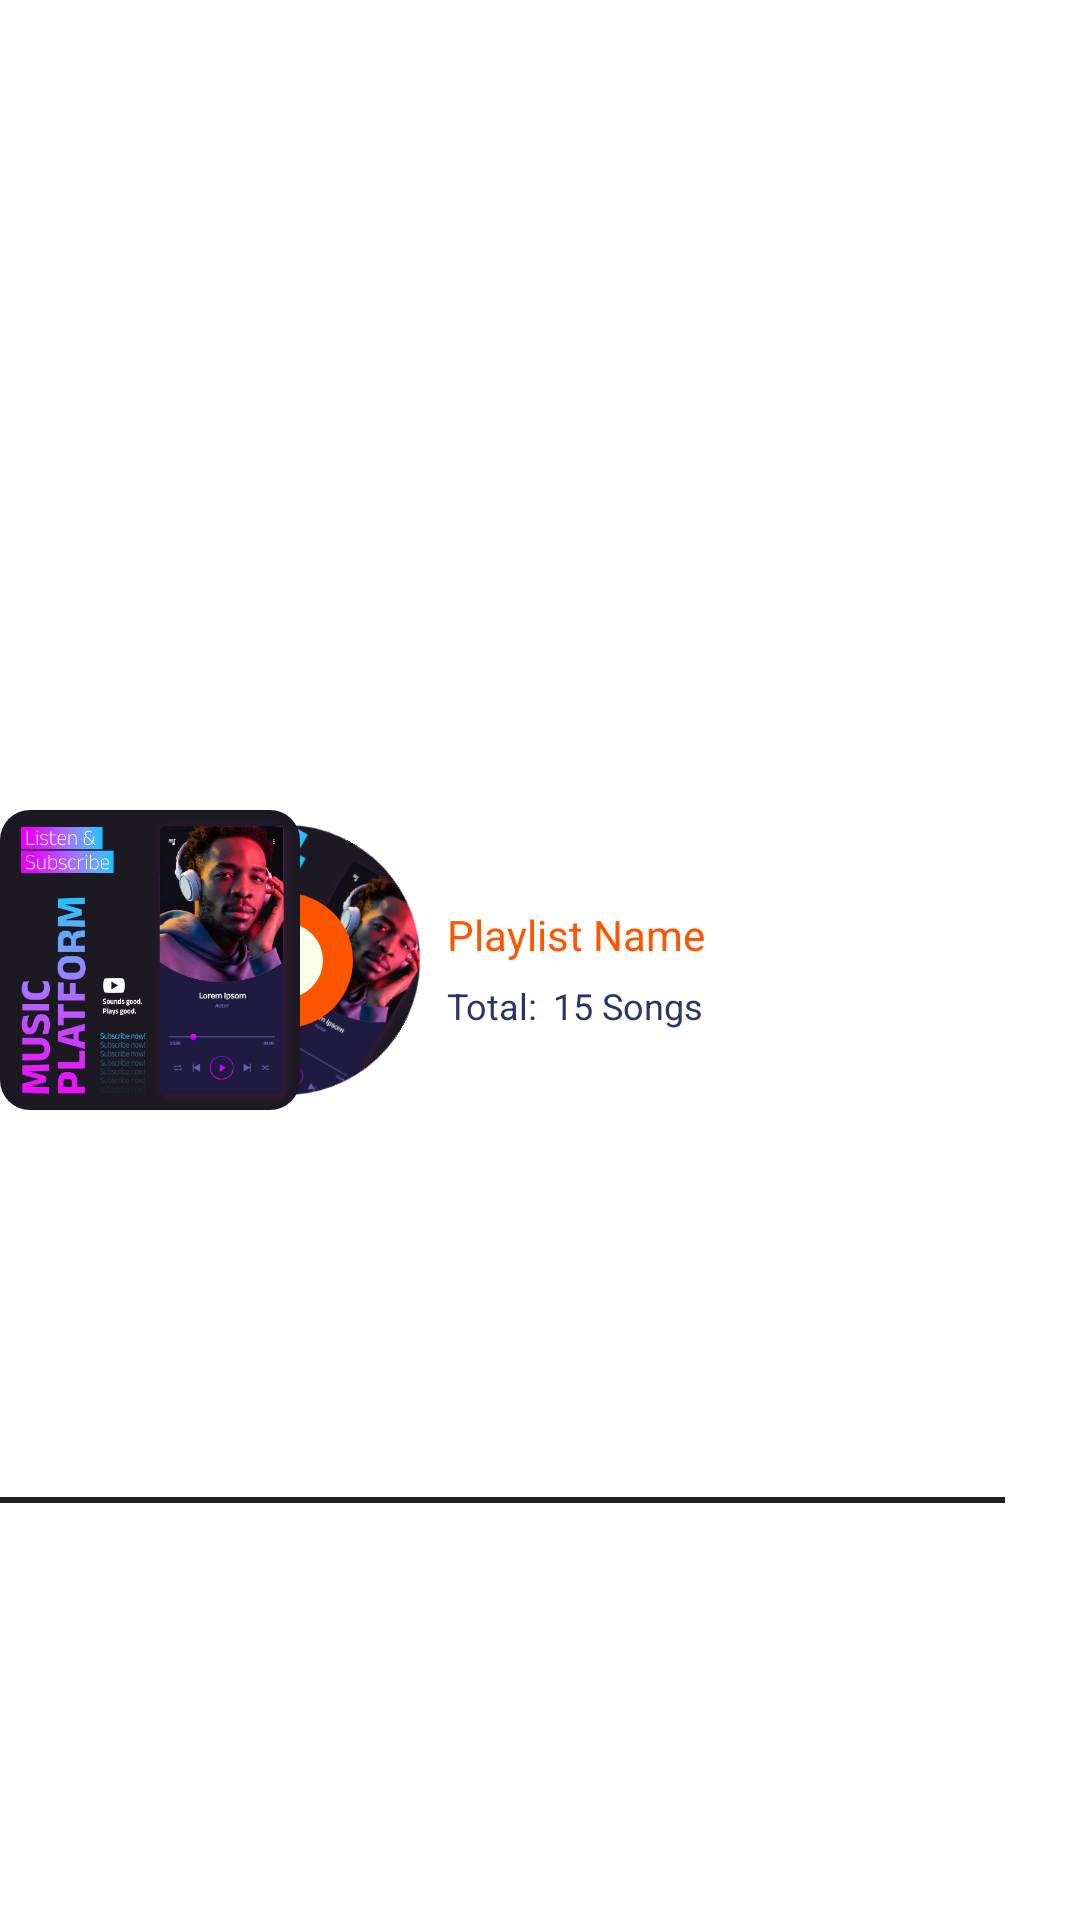

Here is an Android app screen rendered from its layout file. Give the layout XML and the strings, colors and styles it references.
<!-- AndroidManifest.xml: application theme defaultTheme -->
<!-- res/layout/playlist_rv_layout.xml -->
<?xml version="1.0" encoding="utf-8"?>
<layout
    xmlns:android="http://schemas.android.com/apk/res/android"
    xmlns:app="http://schemas.android.com/apk/res-auto"
    xmlns:tools="http://schemas.android.com/tools">

    <androidx.constraintlayout.widget.ConstraintLayout
        android:layout_width="match_parent"
        android:layout_height="wrap_content"
        android:paddingVertical="10dp"
        android:paddingEnd="25dp"
        android:background="@color/white">

        <com.google.android.material.imageview.ShapeableImageView
            android:id="@+id/playlistAlbumSubImage"
            android:layout_width="90dp"
            android:layout_height="90dp"
            android:layout_marginStart="50dp"
            android:scaleType="fitXY"
            android:src="@drawable/music_img"
            android:rotation="30"
            app:layout_constraintBottom_toBottomOf="@+id/playlistAlbumMainImage"
            app:layout_constraintStart_toStartOf="parent"
            app:layout_constraintTop_toTopOf="@+id/playlistAlbumMainImage"
            app:shapeAppearanceOverlay="@style/playlistSubImage" />

        <View
            android:id="@+id/playlistSubImageView"
            android:layout_width="45dp"
            android:layout_height="45dp"
            android:background="@drawable/playlist_round_view"
            app:layout_constraintBottom_toBottomOf="@+id/playlistAlbumSubImage"
            app:layout_constraintEnd_toEndOf="@+id/playlistAlbumSubImage"
            app:layout_constraintStart_toStartOf="@+id/playlistAlbumSubImage"
            app:layout_constraintTop_toTopOf="@+id/playlistAlbumSubImage" />

        <View
            android:id="@+id/playlistSubImageView2"
            android:layout_width="25dp"
            android:layout_height="25dp"
            android:background="@drawable/playlist_round_view_2"
            app:layout_constraintBottom_toBottomOf="@+id/playlistAlbumSubImage"
            app:layout_constraintEnd_toEndOf="@+id/playlistAlbumSubImage"
            app:layout_constraintStart_toStartOf="@+id/playlistAlbumSubImage"
            app:layout_constraintTop_toTopOf="@+id/playlistAlbumSubImage" />

        <com.google.android.material.imageview.ShapeableImageView
            android:id="@+id/playlistAlbumMainImage"
            android:layout_width="100dp"
            android:layout_height="100dp"
            android:layout_marginVertical="6dp"
            android:scaleType="fitXY"
            android:src="@drawable/music_img"
            app:layout_constraintBottom_toBottomOf="parent"
            app:layout_constraintStart_toStartOf="parent"
            app:layout_constraintTop_toTopOf="parent"
            app:shapeAppearanceOverlay="@style/playlistMainImage" />

        <TextView
            android:id="@+id/playlistLayoutTitle"
            android:layout_width="0dp"
            android:layout_height="wrap_content"
            android:layout_marginStart="7dp"
            android:layout_marginTop="30dp"
            android:maxEms="50"
            android:maxLines="1"
            android:padding="2dp"
            android:text="Playlist Name"
            android:textColor="@color/palette1Orange"
            android:textSize="14sp"
            app:layout_constraintEnd_toEndOf="parent"
            app:layout_constraintStart_toEndOf="@+id/playlistAlbumSubImage"
            app:layout_constraintTop_toTopOf="@+id/playlistAlbumMainImage" />

        <TextView
            android:id="@+id/playlistLayoutCountText"
            android:layout_width="wrap_content"
            android:layout_height="wrap_content"
            android:padding="2dp"
            android:text="Total: "
            android:textColor="@color/palette1BlueDark"
            android:textSize="12sp"
            android:layout_marginTop="2dp"
            app:layout_constraintStart_toStartOf="@+id/playlistLayoutTitle"
            app:layout_constraintTop_toBottomOf="@+id/playlistLayoutTitle" />

        <TextView
            android:id="@+id/playlistLayoutCountNumber"
            android:layout_width="wrap_content"
            android:layout_height="wrap_content"
            android:text="15 Songs"
            android:textColor="@color/palette1BlueDark"
            android:textSize="12sp"
            app:layout_constraintBottom_toBottomOf="@+id/playlistLayoutCountText"
            app:layout_constraintStart_toEndOf="@+id/playlistLayoutCountText"
            app:layout_constraintTop_toTopOf="@+id/playlistLayoutCountText" />

        <View
            android:id="@+id/separationView"
            android:layout_width="0dp"
            android:layout_height="2dp"
            android:background="#212121"
            app:layout_constraintBottom_toBottomOf="parent"
            app:layout_constraintEnd_toEndOf="@+id/playlistLayoutTitle"
            app:layout_constraintStart_toStartOf="@+id/playlistAlbumMainImage"
            app:layout_constraintTop_toBottomOf="@+id/playlistAlbumMainImage" />

        <ImageView
            android:id="@+id/deletePlaylist"
            android:layout_width="wrap_content"
            android:layout_height="wrap_content"
            app:layout_constraintEnd_toEndOf="parent"
            app:layout_constraintTop_toBottomOf="@+id/playlistLayoutCountText"
            app:srcCompat="@drawable/ic_delete" />

    </androidx.constraintlayout.widget.ConstraintLayout>

</layout>
<!-- resources referenced by this layout -->
<resources>
  <color name="palette1BlueDark">#2B3467</color>
  <color name="palette1Orange">#FF5400</color>
  <color name="white">#FFFFFFFF</color>
  <!-- drawable music_img: jpg bitmap (drawable, 137589 bytes) -->
  <!-- drawable playlist_round_view (drawable) -->
  <?xml version="1.0" encoding="utf-8"?>
  <shape xmlns:android="http://schemas.android.com/apk/res/android">
      <corners android:radius="100dp"/>
      <solid android:color="@color/palette1Orange"/>
  </shape>
  <!-- drawable playlist_round_view_2 (drawable) -->
  <?xml version="1.0" encoding="utf-8"?>
  <shape xmlns:android="http://schemas.android.com/apk/res/android">
      <corners android:radius="100dp"/>
      <solid android:color="@color/palette1OffWhite"/>
  </shape>
  <style name="playlistMainImage">
          <item name="cornerSize">10dp</item>
      </style>
  <style name="playlistSubImage">
          <item name="cornerSize">50%</item>
      </style>
  <style name="defaultTheme" parent="Theme.Material3.DayNight.NoActionBar">
          <item name="themeColor">@color/seed</item>
          <item name="android:statusBarColor">?attr/themeColor</item>
          <item name="dialogBtnBackground">?attr/themeColor</item>
      </style>
  <color name="palette1OffWhite">#FCFFE7</color>
  <color name="seed">#0659BD</color>
</resources>
